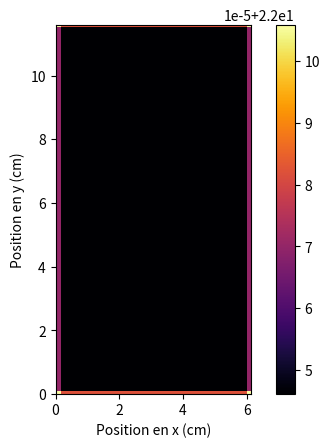
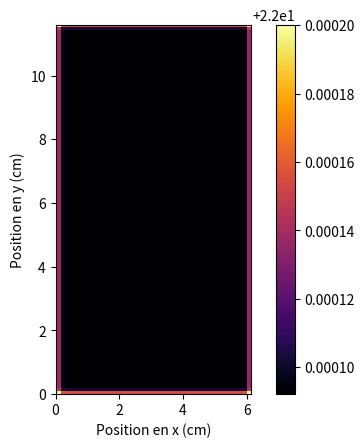
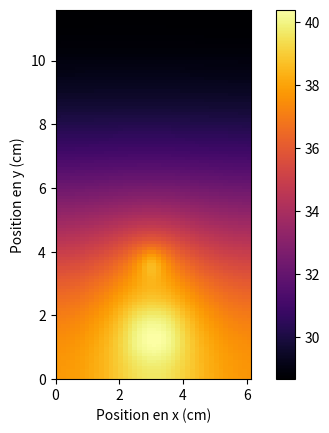
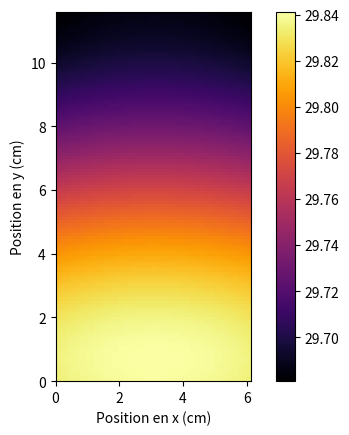

Reproduce these figures in Python, in order.
import os
os.system("git pull")
import numpy as np

import pandas as pd
from datetime import datetime

# Graphiques
from matplotlib.patches import Patch
import matplotlib.pyplot as plt

# chrono
import time


class Plaque:
    """
        Classe représentant une plaque chauffante utilisée pour modéliser l'évolution de la température.
    
        Attributs principaux :
        - dimensions : Tuple représentant la longueur et largeur (y, x) de la plaque (centimètres)
        - epaisseur : Épaisseur de la plaque (centimètres)
        - resolution_x, resolution_y : Résolution spatiale de la grille de simulation (centimètres)
        - resolution_t : Résolution temporelle (secondes), calculée si non spécifiée pour éviter la divergence de la solution
        - T_plaque : Température initiale de la plaque (Celsius)
        - T_ambiante : Température ambiante (Celsius)
        - densite : Masse volumique de la plaque (kg/m³).
        - cap_calorifique : Capacité calorifique massique de la plaque (J/kg·K).
        - conduc_thermique : Conductivité thermique de la plaque (W/m·K).
        - coef_convection : Coefficient de convection (W/m²K)
        - puissance_actuateur : Puissance fournie par l'élément chauffant (Watts)
        - perturbations : Liste des perturbations thermiques appliquées sous forme (position_y, position_x), puissance, (grosseur_y, grosseur_x)
    """

    def __init__(
            self,
            dimensions=(11.6, 6.15),
            epaisseur=0.156,
            resolution_x=0.15,
            resolution_y=0.1,
            resolution_t=None,
            T_plaque=25,
            T_ambiante=25,
            densite=2700,
            cap_calorifique=897,
            conduc_thermique=167,
            coef_convection=12,
            puissance_actuateur = 1.5,
            pos_actuateur = None,
            t_applique_actuateur = (0,72.5), # aussi mettre temps de fermeture, mais mettre que par défaut, dépend de temps simul et impossible NOUVEAU-----------------------------------------------
            perturbations = [], # position_enregistrement (y,x), P, (longueur, largeur), (t_debut, t_fin)  -------------------------------------------------------------
            T_simul=600,
            pos_thermistances = [] #(),(),() IDEALEMENT METTRE LES VALEURS PAR DEFAUT ICI, MAIS BUGG CAR RIEN DE DEFINI ENCORE ALORS COMMENT ------------------------------------------------------------------------------------
            ):
        # Dimensions et propriétés physiques
        self.dim = [dimensions[0]/100, dimensions[1]/100]  # (longueur, largeur) en m
        self.e = epaisseur/100  # Épaisseur de la plaque en m
        self.dx = resolution_x/100  # Résolution spatiale en x en m
        self.dy = resolution_y/100  # Résolution spatiale en y en m
        self.T_amb = T_ambiante + 273.15  # Conversion en Kelvin
        self.T_plaque = T_plaque + 273.15  # Conversion en Kelvin
        self.rho = densite  # Masse volumique (kg/m³)
        self.cp = cap_calorifique  # Capacité thermique massique (J/kg.K)
        self.k = conduc_thermique  # Conductivité thermique (W/m.K)
        self.h = coef_convection  # Coefficient de convection (W/m².K)
        self.T_simul = T_simul # Durée de la simulation
        self.t = 0 # Temps écoulé depuis le début de la simulation

        # Position des thermistances ESTCE QUE CEST OK -----------------------------------------------------------------
        if len(pos_thermistances) == 0:
            self.pos_thermi1 = (int(0.015/self.dy), int(self.dim[1]/2 / self.dx)) # En y=1.5cm, x=3cm
            self.pos_thermi2 = (int(0.06/self.dy), int(self.dim[1]/2 / self.dx)) # En y=6cm, x=3cm
            self.pos_thermi3 = (int(0.104/self.dy), int(self.dim[1]/2 / self.dx)) # En y=(11.6-1.2)cm, x=3cm
        else:
            self.pos_thermi1 = (int(pos_thermistances[0][0]/(self.dy*100)), int(pos_thermistances[0][1]/(self.dx*100)))
            self.pos_thermi2 = (int(pos_thermistances[1][0]/(self.dy*100)), int(pos_thermistances[1][1]/(self.dx*100)))
            self.pos_thermi3 = (int(pos_thermistances[2][0]/(self.dy*100)), int(pos_thermistances[2][1]/(self.dx*100)))
        
        # Initialisation de la grille de température (matrice remplie avec la température initiale)
        self.grille = self.T_plaque*np.ones((int(self.dim[0]/self.dy), int(self.dim[1]/self.dx))) 
        
        # Calcul du coefficient de diffusivité thermique
        self.alpha = self.k/(self.rho*self.cp)
        
        # Calcul du pas temporel optimal pour assurer la stabilité numérique
        self.dt = min(self.dx**2 / (4 * self.alpha), self.dy**2 / (4 * self.alpha)) if resolution_t is None else resolution_t

        # Itérations des graphiques
        self.saut = round(( self.T_simul / (10 * self.dt))**(1/2))
        self.N = 10 * self.saut
        
        # Paramètres de l'actuateur (chauffage)
        self.P_act = puissance_actuateur  # Puissance fournie par l'actuateur (W)
        self.actuateur = np.ones((int(0.015 / self.dy), int(0.015 / self.dx)))  # Taille de l'actuateur discret
        T_actuateur = (self.dt / (self.rho * self.cp)) * (self.P_act / self.actuateur.size) / (self.dx * self.dy * self.e) # Conversion de la puissance en température sur chaque élément
        self.actuateur_pos, self.T_actuateur, self.t_actuateur = self.place_actuateur(pos_actuateur, T_actuateur, t_applique_actuateur)
        
        # Initialisation des perturbations thermiques
        self.perturbations = perturbations
        self.convertir_perturbations()
        
        # Enregistrement du temps, de la puissance déposée et des températures aux points d'intérêt (thermistances) dans une liste de listes
        self.rep_echelon = [[0],[0],[self.T_plaque], [self.T_plaque], [self.T_plaque]]


    def convertir_perturbations(self):
        """
        convertir_perturbations(self) -> None

        Description :
        Convertir les perturbations définies en termes de position et puissance en indices et température appliquées.

        Arguments : Aucun 
        Utilise self.perturbations 

        Retourne : None 
        Modifie self.perturbations en mettant à jour les tuples de la liste des perturbations thermiques. 
        Chaque perturbation est décrite par un tuple d'indices de position et un objet de type np.ndarray contenant la température de chaque élément.
        """
        ## Ce bout de code ne marche pas-------------------------------------------------------------------
        # self.nouv_pertur = True
        # if self.perturbations[1][1] == 0:
        #     self.nouv_pertur = False
        nouvelles_perturbations = []
        for perturb in self.perturbations:
            # Mettre que (t_debut, fin) na pas besoin d'être là et si c'est ça, mettre par défaut début et fin simul
            (pos_y, pos_x), puissance, (longueur, largeur), (t_debut, t_fin) = perturb
            iy, ix = int(pos_y/self.dy), int(pos_x/self.dx)
            longueur, largeur = int(longueur/self.dy), int(largeur/self.dx)

            if largeur < self.dx or longueur < self.dy:
                raise ValueError(
                    f"Erreur : La perturbation est trop petite pour être représentée ")

            # Répartir la puissance sur toute la zone
            T_applique = (self.dt / (self.rho * self.cp)) * (puissance / (longueur * largeur)) / (self.dx * self.dy * self.e) * np.ones((longueur, largeur))
        
            # La position spécifiée de la perturbation correspond à la position de son coin bas gauche sur la plaque
            nouvelles_perturbations.append(((iy, iy+longueur, ix, ix+largeur), T_applique, (t_debut, t_fin)))
            # nouvelles_perturbations.append(((iy-longueur//2, iy+longueur//2+1, ix-longueur//2, ix+largeur//2+1), T_applique))
    
        self.perturbations = nouvelles_perturbations

    def place_actuateur(self, pos_actuateur, T_actuateur, t_applique_actuateur):
        """
        place_actuateur(self, T_actuateur: np.ndarray) -> tuple[tuple[int, int, int, int], np.ndarray]

        Description :
        Positionne l'actuateur au centre inférieur de la plaque.

        Arguments :
        T_actuateur (np.ndarray) : Température appliquée par l'actuateur (K) sur chaque élément.

        Retourne :
        (tuple[tuple[int, int, int, int], np.ndarray]) :
        Une tuple de 4 entiers représentant la position de l’actuateur (iy_debut, iy_fin, ix_debut, ix_fin).
        La température appliquée par l’actuateur (np.ndarray).
        """
        # FAIRE QQCH POUR POS_ACTUATEUR
        # Le centre de l'actuateur est en y = 0.015m et x = 0.03m
        Ly, Lx = self.grille.shape
        # L'actuateur mesure y = 0.015m et x = 0.015m 
        act_dim_y, act_dim_x = self.actuateur.shape

        # Trouver le centre cible
        ix_centre = int(Lx / 2)  # Centre en x
        iy_centre = int(Ly * 1 / 8)  # Centre en y

        if pos_actuateur is not None:
            ix_centre, iy_centre = pos_actuateur # ------------------------------------------------------------------

        # Déterminer les indices de début et de fin en soustrayant la moitié de la taille de T_actuateur
        ix_debut = ix_centre - act_dim_x // 2
        ix_fin = ix_centre + act_dim_x // 2 + 1  # +1 pour inclure le dernier indice
        iy_debut = iy_centre - act_dim_y // 2
        iy_fin = iy_centre + act_dim_y // 2 + 1  # +1 pour inclure le dernier indice

        # Retourne les indices de positionnement de l'actuateur et la température  
        return (iy_debut,iy_fin,ix_debut,ix_fin), T_actuateur, t_applique_actuateur 

    def show(self):
        """
        Affiche la répartition de la température sur la plaque.
        """
        T_celsius = self.grille - 273.15
        plt.imshow(T_celsius, cmap="inferno", origin = "lower", extent=(0, 100*self.dim[1], 0, 100*self.dim[0]))#plt.cm.jet
        plt.colorbar()
        plt.xlabel("Position en x (cm)")
        plt.ylabel("Position en y (cm)")
        plt.show()

    # def show(self):
    #     """
    #     Affiche la répartition de la température sur la plaque.
    #     """
    #     if not hasattr(self, 'fig') or self.fig is None:
    #         # Enlève les anciennes figures
    #         plt.close('all')

    #         # Graphique 3D
    #         self.temp = []
    #         self.fig = plt.figure()
    #         self.ax = self.fig.add_subplot(121, projection='3d')
    #         self.ax2 = self.fig.add_subplot(122)
    #         self.x = np.linspace(0, 100 * self.dim[0], self.grille.shape[0])  
    #         self.y = np.linspace(0, 100 * self.dim[1], self.grille.shape[1])  
    #         self.x, self.y = np.meshgrid(self.y, self.x) 
    #         self.surface = self.ax.plot_surface(self.x, self.y, self.grille, cmap="plasma", edgecolor='k')  
    #         self.ax.set_xlabel('x (cm)')
    #         self.ax.set_ylabel('y (cm)')
    #         self.ax.set_zlabel('Température (K)')
    #         self.ax.set_title("Température de la plaque après simulation")
    #         # self.fig.colorbar(self.surface, ax=self.ax)

    #         # Chrono
    #         self.t0 = time.time()  # Démarrer le chrono
    #         self.chrono_text = self.fig.text(0.05, 0.05, "Temps écoulé : 0.00 s", fontsize=12, color='black')

    #         # Graphique 2D
    #         self.t = [0] 
    #         self.temp1 = [self.grille[self.pos_thermi1]]
    #         self.temp2 = [self.grille[self.pos_thermi2]]
    #         self.temp3 = [self.grille[self.pos_thermi3]]
    #         self.ax2.plot(self.t, self.temp1, color='b')
    #         self.ax2.plot(self.t, self.temp2, color='g')
    #         self.ax2.plot(self.t, self.temp3, color='r')
    #         self.ax2.set_xlabel('Temps (s)')
    #         self.ax2.set_ylabel('Température (K)')
    #         self.ax2.set_title("Température des thermistances en fonction du temps ")

    #         # Mettre la figure en plein écran
    #         mng = plt.get_current_fig_manager()
    #         mng.window.state('zoomed')

    #     else:
    #         # Graphique 3D
    #         self.surface.remove()  
    #         self.surface = self.ax.plot_surface(self.x, self.y, self.grille, cmap="plasma", edgecolor='k') 

    #         # Chrono
    #         elapsed_time = time.time() - self.t0
    #         self.chrono_text.set_text(f"Temps écoulé : {elapsed_time:.2f} s")

    #         # Graphique 2D
    #         self.t.append(self.t[-1] + self.saut*self.dt)
    #         self.temp1.append(self.grille[self.pos_thermi1])
    #         self.temp2.append(self.grille[self.pos_thermi2])
    #         self.temp3.append(self.grille[self.pos_thermi3])
    #         self.ax2.clear() 
    #         self.ax2.plot(self.t, self.temp1, color='b')
    #         self.ax2.plot(self.t, self.temp2, color='g')
    #         self.ax2.plot(self.t, self.temp3, color='r')
    #         legend_elements = [
    #             Patch(facecolor='blue', label="Thermistance à l'actuateur"),
    #             Patch(facecolor='green', label="Thermistance au milieu"),
    #             Patch(facecolor='red', label="Thermistance au laser")
    #         ]

    #         self.ax2.legend(handles=legend_elements, loc='upper left', bbox_to_anchor=(0, 1))
    #         self.ax2.set_xlabel('Temps (s)')
    #         self.ax2.set_ylabel('Température (K)')
    #         self.ax2.set_title("Température des thermistances en fonction du temps ")

    #     self.fig.canvas.flush_events()
    #     plt.pause(0.001) 


    def iteration(self):
        """
        Description :
        Effectue une itération de mise à jour de la température sur la plaque en tenant compte de la conduction, de la convection et des sources de chaleur (actuateur, perturbations).

        Arguments :
        Aucun.

        Retourne :
        (np.ndarray) : Nouvelle grille de température mise à jour.
        """
        
        "Section conduction"
        # Décalage et addition de matrices pour éviter d'itérer sur chaque élément. Il s'agit d'une sorte de moyennage
        # conduction cas général
        conduction = (self.alpha * self.dt) * (
            ((np.roll(self.grille, shift=1, axis=0) + np.roll(self.grille, shift=-1, axis=0) - 2* self.grille)/self.dy**2) +  # Haut - Bas
            ((np.roll(self.grille, shift=1, axis=1) + np.roll(self.grille, shift=-1, axis=1) - 2 * self.grille)/self.dx**2)) # Gauche - Droite   
        # conduction rangée du haut
        conduction[0,:] = (self.alpha * self.dt) * (
            ((self.grille[1,:] -  self.grille[0,:])/self.dy**2) +  # Haut
            ((np.roll(self.grille[0,:], shift=1) + np.roll(self.grille[0,:], shift=-1) - 2 * self.grille[0,:])/self.dx**2)) # Gauche - Droite
        # conduction rangée du bas
        conduction[-1,:] = (self.alpha * self.dt) * (
            ((self.grille[-2,:] -  self.grille[-1,:])/self.dy**2) +  # Bas
            ((np.roll(self.grille[-1,:], shift=1) + np.roll(self.grille[-1,:], shift=-1) - 2 * self.grille[-1,:])/self.dx**2)) # Gauche - Droite
        # conduction côté gauche
        conduction[:,0] = (self.alpha * self.dt) * (
            ((np.roll(self.grille[:,0], shift=1) + np.roll(self.grille[:,0], shift=-1) - 2 * self.grille[:,0])/self.dy**2) + # Haut - Bas
            ((self.grille[:,1] -  self.grille[:,0])/self.dx**2))  # Gauche
        # conduction côté droit
        conduction[:,-1] = (self.alpha * self.dt) * (
            ((np.roll(self.grille[:,-1], shift=1) + np.roll(self.grille[:,-1], shift=-1) - 2 * self.grille[:,-1])/self.dy**2) + # Haut - Bas
            ((self.grille[:,-2] -  self.grille[:,-1])/self.dx**2))  # Droit
        # conduction coin supérieur gauche
        conduction[0,0] = (self.alpha * self.dt) * (
            ((self.grille[1,0] - self.grille[0,0])/self.dy**2) + # Bas
            ((self.grille[0,1] -  self.grille[0,0])/self.dx**2))  # Droit
        # conduction coin supérieur droit
        conduction[0,-1] = (self.alpha * self.dt) * (
            ((self.grille[1,-1] - self.grille[0,-1])/self.dy**2) + # Bas
            ((self.grille[0,-2] -  self.grille[0,-1])/self.dx**2))  # Gauche
        # conduction coin inférieur gauche
        conduction[-1,0] = (self.alpha * self.dt) * (
            ((self.grille[-2,0] - self.grille[-1,0])/self.dy**2) + # Haut
            ((self.grille[-1,1] -  self.grille[-1,0])/self.dx**2))  # Droit
        # conduction coin inférieur droit
        conduction[-1,-1] = (self.alpha * self.dt) * (
            ((self.grille[-2,-1] - self.grille[-1,-1])/self.dy**2) + # Haut
            ((self.grille[-1,-2] -  self.grille[-1,-1])/self.dx**2))  # Gauche
        
        "Section convection"
        # convection cas général (2 surfaces exposées)
        convection = 2 * self.dt * self.h * (self.T_amb - self.grille) / (self.rho * self.cp * self.e) # aire_top/volume : dx*dy s'annule laissant e
        # convection haut et bas (cas général + 1 surface)
        convection[0,:] =  convection[0,:] + (self.dt * self.h * (self.T_amb - self.grille[0,:]) / (self.rho * self.cp * self.dy)) # aire_side/volume : dx*e s'annule laissant dy
        convection[-1,:] =  convection[-1,:] + (self.dt * self.h * (self.T_amb - self.grille[-1,:]) / (self.rho * self.cp * self.dy)) # aire_side/volume : dx*e s'annule laissant dy
        # convection gauche et droite (cas général + 1 surface)
        convection[:,0] =  convection[:,0] + (self.dt * self.h * (self.T_amb - self.grille[:,0]) / (self.rho * self.cp * self.dx)) # aire_side/volume : dy*e s'annule laissant dx
        convection[:,-1] =  convection[:,-1] + (self.dt * self.h * (self.T_amb - self.grille[:,-1]) / (self.rho * self.cp * self.dx)) # aire_side/volume : dy*e s'annule laissant dx
        # Avec cette approche linéaire, la convection sur les 4 coins est prise en compte (4 surfaces exposées)

        "Section total"
        # Additionne de la température actuelle de la plaque aux contributions thermique de la conduction et de la convection
        new_grille = self.grille + conduction + convection

        "Section puissance déposée"
        self.grille = new_grille
        
        # Contribution thermique de l'actuateur positionné au bon endroit
        if self.t >= self.t_actuateur[0] and self.t <= self.t_actuateur[1] : # Applique l'actuateur au temps désiré
            self.grille[self.actuateur_pos[0]:self.actuateur_pos[1], self.actuateur_pos[2]:self.actuateur_pos[3]] += self.T_actuateur

        # Contribution thermique des perturbations positionné au bon endroit
        for perturb in self.perturbations:
            if self.t >= perturb[2][0] and self.t <= perturb[2][1] :
                self.grille[perturb[0][0]:perturb[0][1], perturb[0][2]:perturb[0][3]] += perturb[1]
        
        "Enregistrement de la température"
        # Enregistrement de la température aux position des thermistances dans une liste de listes
        self.rep_echelon[0].append(self.rep_echelon[0][-1]+self.dt) # Temps d'échantillonnage
        self.rep_echelon[1].append(self.P_act) # Puissance appliquée à l'actuateur
        self.rep_echelon[2].append(self.grille[self.pos_thermi1[0], self.pos_thermi1[1]]) # Température à la thermistance 1
        self.rep_echelon[3].append(self.grille[self.pos_thermi2[0], self.pos_thermi2[1]]) # Température à la thermistance 2
        self.rep_echelon[4].append(self.grille[self.pos_thermi3[0], self.pos_thermi3[1]]) # Température à la thermistance 3
        
        self.t += self.dt
        
        return self.grille
    
    
    def enregistre_rep_echelon(self):
        """
        Description :
        Enregistre la réponse du système sous forme de fichier CSV (output.csv). 
        Les données enregistrées incluent le temps, l'entrée du système, et les températures aux trois points d'intérêt (T1, T2, T3).

        Arguments : Aucun 
        Utilise self.rep_echelon

        Retourne : None
        Crée un fichier "csv" contenant les données sous forme de tableau.
        """
        
        # Avoir la date dans le format 'dd.mm'
        current_date = datetime.now().strftime('%Y-%m-%d_%H-%M-%S')
        new_nom = f"{current_date}.csv"
        
        # Regarde si fichier existe déjà, fait nouveau fichier
        while os.path.exists(new_nom):
            new_nom = f'{current_date}.csv'
        
        # Sauvegarder
        df = pd.DataFrame(np.array(self.rep_echelon).T)
        df.to_csv(new_nom, index=False) # temps, entrée, T1, T2, T3





Ma_plaque = Plaque(T_plaque=22, T_ambiante=24, resolution_t=None, puissance_actuateur=3, t_applique_actuateur=(7,72.5)) #, perturbations=[((0.015+0.021-0.003, (0.06/2)-0.0015), 2, (0.006,0.003), (7, 72.5))]
Ma_plaque.perturbations = [((0.015+0.021-0.003, (Ma_plaque.dim[1]/2)-0.0015), 2, (0.006,0.003), (7, 72.5))]#¨k ça ça veut pas
Ma_plaque.convertir_perturbations()

Ma_plaque.iteration()
Ma_plaque.show()
Ma_plaque.iteration()
Ma_plaque.show()


"ICII"
from tqdm import tqdm
start = time.time()
for n in tqdm(range(1000)):
    for k in range(20): 
        Ma_plaque.iteration()
end = time.time()
print(end-start)
# Ma_plaque.enregistre_rep_echelon()
Ma_plaque.show()
print(Ma_plaque.t)
print(Ma_plaque.dt)

from tqdm import tqdm
start = time.time()
for n in tqdm(range(1000)):
    for k in range(20): 
        Ma_plaque.iteration()
end = time.time()
print(end-start)
# Ma_plaque.enregistre_rep_echelon()
Ma_plaque.show()
print(Ma_plaque.t)
print(Ma_plaque.dt)

# print(Ma_plaque.grille.size)
# print(Ma_plaque.grille.shape)
